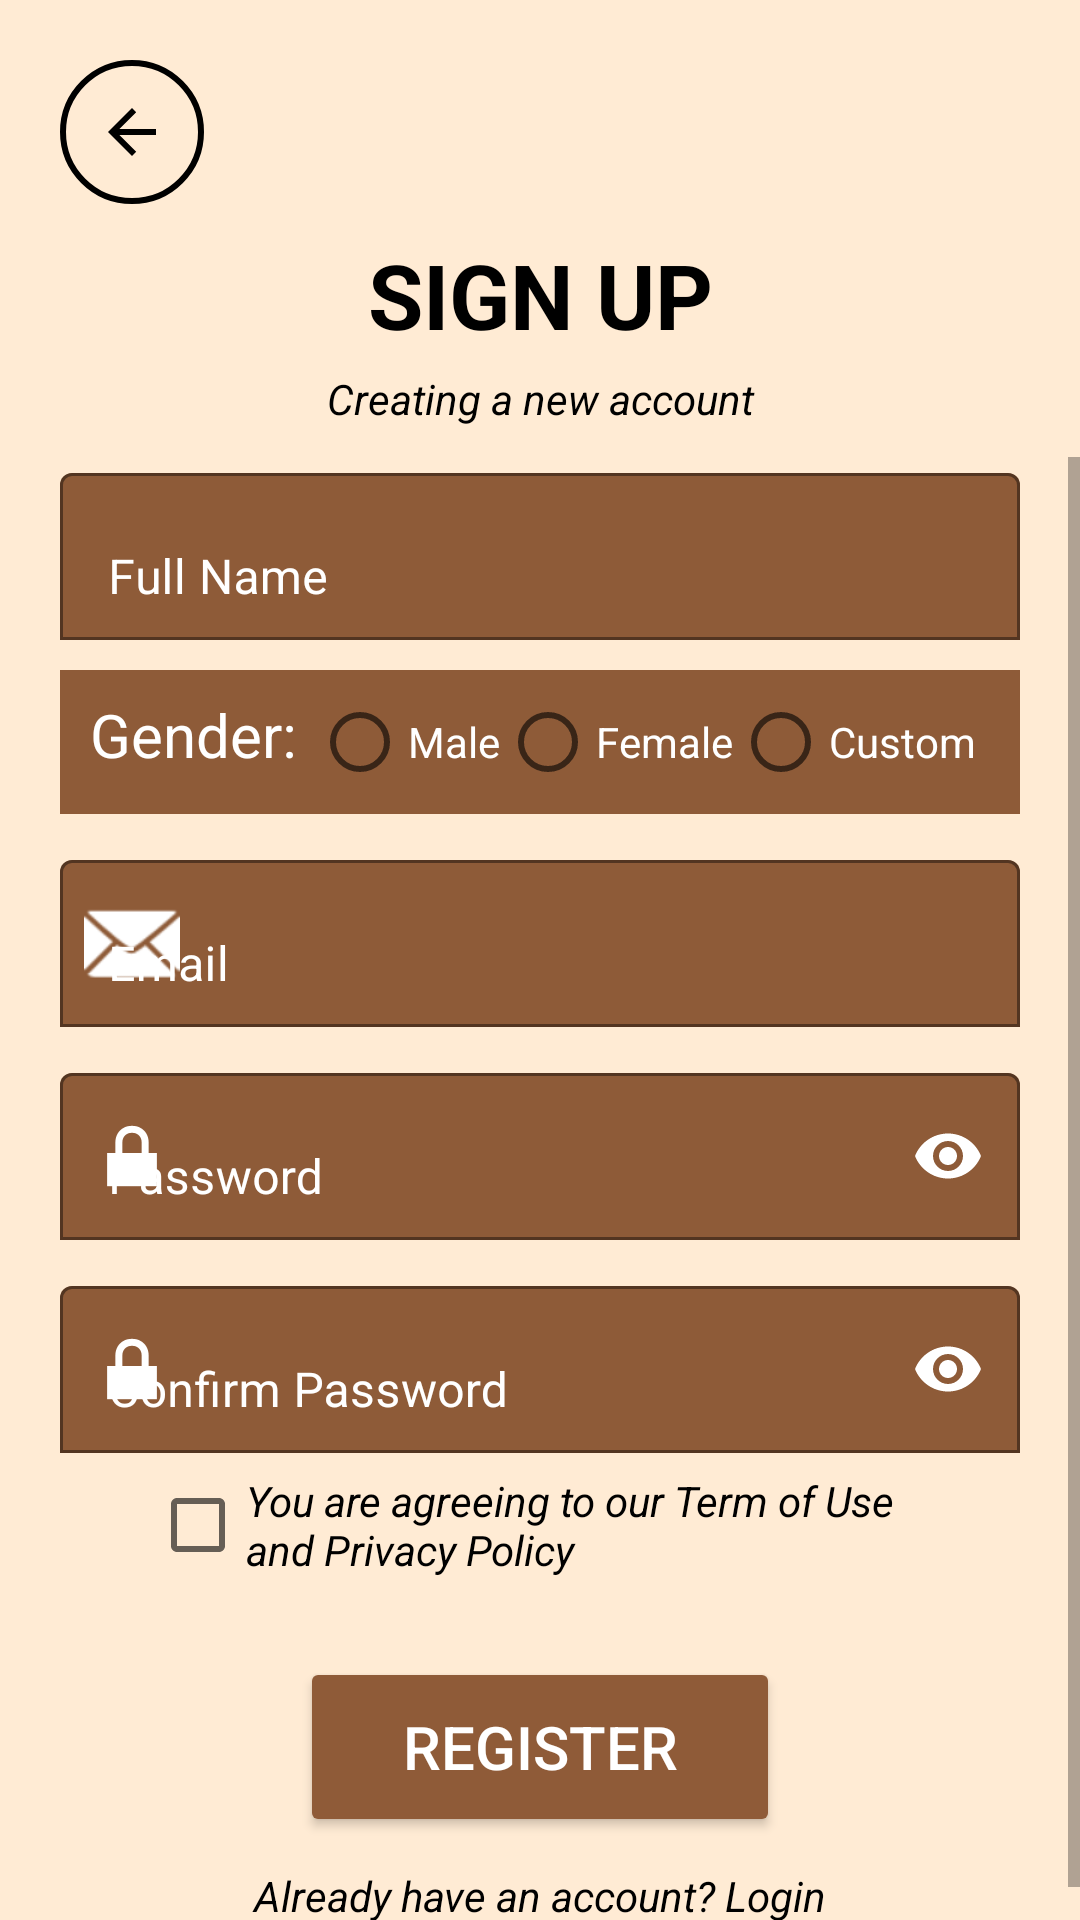

Android layout source for this screen:
<!-- AndroidManifest.xml: application theme Theme.WorkoutPro -->
<!-- res/layout/activity_signup_page.xml -->
<?xml version="1.0" encoding="utf-8"?>
<LinearLayout
    xmlns:android="http://schemas.android.com/apk/res/android"
    xmlns:app="http://schemas.android.com/apk/res-auto"
    xmlns:tools="http://schemas.android.com/tools"
    tools:context=".SignupPageActivity"
    android:layout_width="match_parent"
    android:layout_height="match_parent"
    android:orientation="vertical"
    android:background="@color/light_peach">

    <ImageButton
        android:id="@+id/back_arrow_Button"
        android:layout_marginTop="20dp"
        android:layout_marginLeft="20dp"
        android:layout_width="48dp"
        android:layout_height="48dp"
        android:contentDescription="Previous Button"
        app:srcCompat="?attr/actionModeCloseDrawable"
        android:background="@drawable/round_button"
        app:tint="@color/black"
        />

    <TextView
        android:layout_width="match_parent"
        android:layout_height="wrap_content"
        android:layout_marginTop="10dp"
        android:text="Sign Up"
        android:textAlignment="center"
        android:textAllCaps="true"
        android:textColor="@color/black"
        android:textSize="30dp"
        android:textStyle="bold" />

    <TextView
        android:layout_width="match_parent"
        android:layout_height="wrap_content"
        android:layout_marginTop="5dp"
        android:layout_marginBottom="10dp"
        android:text="Creating a new account"
        android:textAlignment="center"
        android:textColor="@color/black"
        android:textSize="14sp"
        android:textStyle="italic" />

    <ScrollView
        android:layout_width="match_parent"
        android:layout_height="wrap_content">

        <LinearLayout

            android:layout_width="match_parent"
            android:layout_height="wrap_content"
            android:orientation="vertical">

            <com.google.android.material.textfield.TextInputLayout
                android:id="@+id/fullname_text_input_layout"
                android:layout_width="match_parent"
                android:layout_height="wrap_content"
                android:hint="Full Name"
                app:boxBackgroundColor="@color/TIL_back"
                app:startIconDrawable="@drawable/baseline_person_24"
                app:boxBackgroundMode="outline"
                app:endIconMode="clear_text"
                android:layout_marginLeft="20dp"
                android:layout_marginRight="20dp"
                app:boxStrokeColor="@color/white"
                app:hintTextColor="@color/white"
                android:textColorHint="@color/white"
                app:startIconTint="@color/white"
                app:endIconTint="@color/white"
                app:boxStrokeErrorColor="@color/white"
                app:errorIconTint="@color/white"
                app:errorTextColor="@color/white">

                <com.google.android.material.textfield.TextInputEditText
                    android:id="@+id/eTextFullName"
                    android:layout_width="match_parent"
                    android:layout_height="wrap_content"
                    android:inputType="textPersonName"
                    android:textColor="@color/white"
                    />

            </com.google.android.material.textfield.TextInputLayout>

            <RadioGroup
                android:orientation="horizontal"
                android:layout_width="match_parent"
                android:layout_height="wrap_content"
                android:layout_marginTop="10dp"
                android:layout_marginLeft="20dp"
                android:layout_marginRight="20dp"
                android:background="@color/TIL_back">

                <TextView
                    android:layout_width="wrap_content"
                    android:layout_height="wrap_content"
                    android:layout_marginLeft="10dp"
                    android:text="Gender: "
                    android:textSize="20sp"
                    android:textColor="@color/white"/>

                <RadioButton
                    android:layout_width="wrap_content"
                    android:layout_height="wrap_content"
                    android:text="Male"
                    android:textColor="@color/white"
                    />

                <RadioButton
                    android:layout_width="wrap_content"
                    android:layout_height="wrap_content"
                    android:text="Female"
                    android:textColor="@color/white"
                    />

                <RadioButton
                    android:layout_width="wrap_content"
                    android:layout_height="wrap_content"
                    android:text="Custom"
                    android:textColor="@color/white"
                    />

            </RadioGroup>

            <com.google.android.material.textfield.TextInputLayout
                android:id="@+id/email_text_input_layout"
                android:layout_width="match_parent"
                android:layout_height="wrap_content"
                android:layout_marginLeft="20dp"
                android:layout_marginTop="10dp"
                android:layout_marginRight="20dp"
                android:hint="Email"
                android:textColorHint="@color/white"
                app:boxBackgroundColor="@color/TIL_back"
                app:boxBackgroundMode="outline"
                app:boxStrokeColor="@color/white"
                app:endIconMode="clear_text"
                app:endIconTint="@color/white"
                app:hintTextColor="@color/white"
                app:startIconDrawable="@android:drawable/ic_dialog_email"
                app:startIconTint="@color/white"
                app:placeholderText="ex: xyz@abc.com"
                app:placeholderTextColor="@color/white"
                app:boxStrokeErrorColor="@color/white"
                app:errorIconTint="@color/white"
                app:errorTextColor="@color/white">

                <com.google.android.material.textfield.TextInputEditText
                    android:id="@+id/eTextEmail"
                    android:layout_width="match_parent"
                    android:layout_height="wrap_content"
                    android:inputType="textEmailAddress"
                    android:textColor="@color/white"/>

            </com.google.android.material.textfield.TextInputLayout>

            <com.google.android.material.textfield.TextInputLayout
                android:id="@+id/password_text_input_layout"
                android:layout_width="match_parent"
                android:layout_height="wrap_content"
                android:hint="Password"
                app:boxBackgroundColor="@color/TIL_back"
                app:boxBackgroundMode="outline"
                app:startIconDrawable="@android:drawable/ic_lock_lock"
                app:endIconMode="password_toggle"
                android:layout_marginTop="10dp"
                android:layout_marginLeft="20dp"
                android:layout_marginRight="20dp"
                app:boxStrokeColor="@color/white"
                app:hintTextColor="@color/white"
                android:textColorHint="@color/white"
                app:startIconTint="@color/white"
                app:endIconTint="@color/white"
                app:boxStrokeErrorColor="@color/white"
                app:errorIconTint="@color/white"
                app:errorTextColor="@color/white">

                <com.google.android.material.textfield.TextInputEditText
                    android:id="@+id/eTextPassword"
                    android:layout_width="match_parent"
                    android:layout_height="wrap_content"
                    android:inputType="textPassword"
                    android:textColor="@color/white"
                    />

            </com.google.android.material.textfield.TextInputLayout>

            <com.google.android.material.textfield.TextInputLayout
                android:id="@+id/confirmPassword_text_input_layout"
                android:layout_width="match_parent"
                android:layout_height="wrap_content"
                android:hint="Confirm Password"
                app:boxBackgroundColor="@color/TIL_back"
                app:boxBackgroundMode="outline"
                app:startIconDrawable="@android:drawable/ic_lock_lock"
                app:endIconMode="password_toggle"
                android:layout_marginTop="10dp"
                android:layout_marginLeft="20dp"
                android:layout_marginRight="20dp"
                app:boxStrokeColor="@color/white"
                app:hintTextColor="@color/white"
                android:textColorHint="@color/white"
                app:startIconTint="@color/white"
                app:endIconTint="@color/white"
                app:boxStrokeErrorColor="@color/white"
                app:errorIconTint="@color/white"
                app:errorTextColor="@color/white">

                <com.google.android.material.textfield.TextInputEditText
                    android:id="@+id/eTextConfirmPassword"
                    android:layout_width="match_parent"
                    android:layout_height="wrap_content"
                    android:inputType="textPassword"
                    android:textColor="@color/white"
                    />

            </com.google.android.material.textfield.TextInputLayout>

            <CheckBox
                android:id="@+id/check_agree"
                android:layout_width="match_parent"
                android:layout_height="wrap_content"
                android:text="You are agreeing to our Term of Use and Privacy Policy"
                android:textColor="@color/black"
                android:textStyle="italic"
                android:textSize="14sp"
                android:layout_marginLeft="50dp"
                android:layout_marginRight="50dp"
                />

            <ProgressBar
                android:id="@+id/progressBar"
                android:layout_width="match_parent"
                android:layout_height="40dp"
                android:layout_marginTop="10dp"
                android:visibility="gone"
                />

            <Button
                android:id="@+id/register_button"
                android:layout_width="match_parent"
                android:layout_height="60dp"
                android:textSize="20sp"
                android:text="Register"
                android:backgroundTint="#8F5B38"
                android:textAlignment="center"
                android:layout_marginTop="20dp"
                android:layout_marginLeft="100dp"
                android:layout_marginRight="100dp"
                android:textColor="@color/white"
                />

            <TextView
                android:id="@+id/login_textview"
                android:layout_width="match_parent"
                android:layout_height="wrap_content"
                android:layout_marginTop="10dp"
                android:layout_marginBottom="10dp"
                android:text="Already have an account? Login"
                android:textAlignment="center"
                android:textColor="@color/black"
                android:textSize="14sp"
                android:textStyle="italic" />


        </LinearLayout>

    </ScrollView>

    <TextView
        android:layout_width="match_parent"
        android:layout_height="match_parent"
        android:text="Awais Shafi &amp; Abdullah Saleem"
        android:textStyle="bold|italic"
        android:textSize="18sp"
        android:gravity="bottom|center"
        android:layout_margin="20dp"
        android:textColor="@color/black"
        />


</LinearLayout>
<!-- resources referenced by this layout -->
<resources>
  <color name="TIL_back">#8E5B38</color>
  <color name="black">#FF000000</color>
  <color name="light_peach">#FFEBD4</color>
  <color name="white">#FFFFFFFF</color>
  <!-- drawable round_button (drawable) -->
  <?xml version="1.0" encoding="utf-8"?>
  <shape xmlns:android="http://schemas.android.com/apk/res/android" android:shape="oval">
  
      <stroke android:color="@color/black" android:width="2dp"/>
  </shape>
  <style name="Theme.WorkoutPro" parent="Theme.MaterialComponents.DayNight.NoActionBar">
          
          <item name="colorPrimary">@color/purple_500</item>
          <item name="colorPrimaryVariant">@color/purple_700</item>
          <item name="colorOnPrimary">@color/white</item>
          
          <item name="colorSecondary">@color/teal_200</item>
          <item name="colorSecondaryVariant">@color/teal_700</item>
          <item name="colorOnSecondary">@color/black</item>
          
          <item name="android:statusBarColor">?attr/colorPrimaryVariant</item>
          
      </style>
  <color name="purple_500">#FF6200EE</color>
  <color name="purple_700">#4d3a24</color>
  <color name="teal_200">#FF03DAC5</color>
  <color name="teal_700">#FF018786</color>
</resources>
